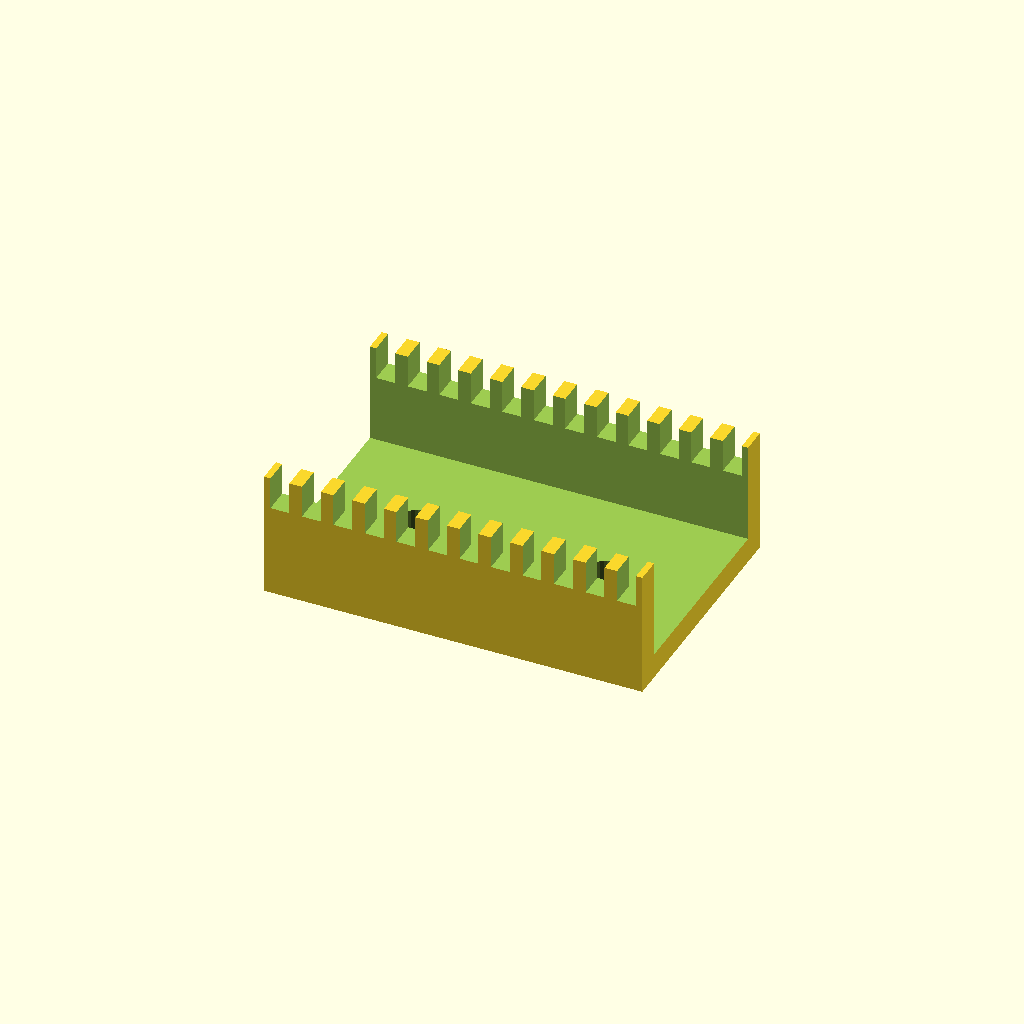
Cell 1: the model at its default parameters.
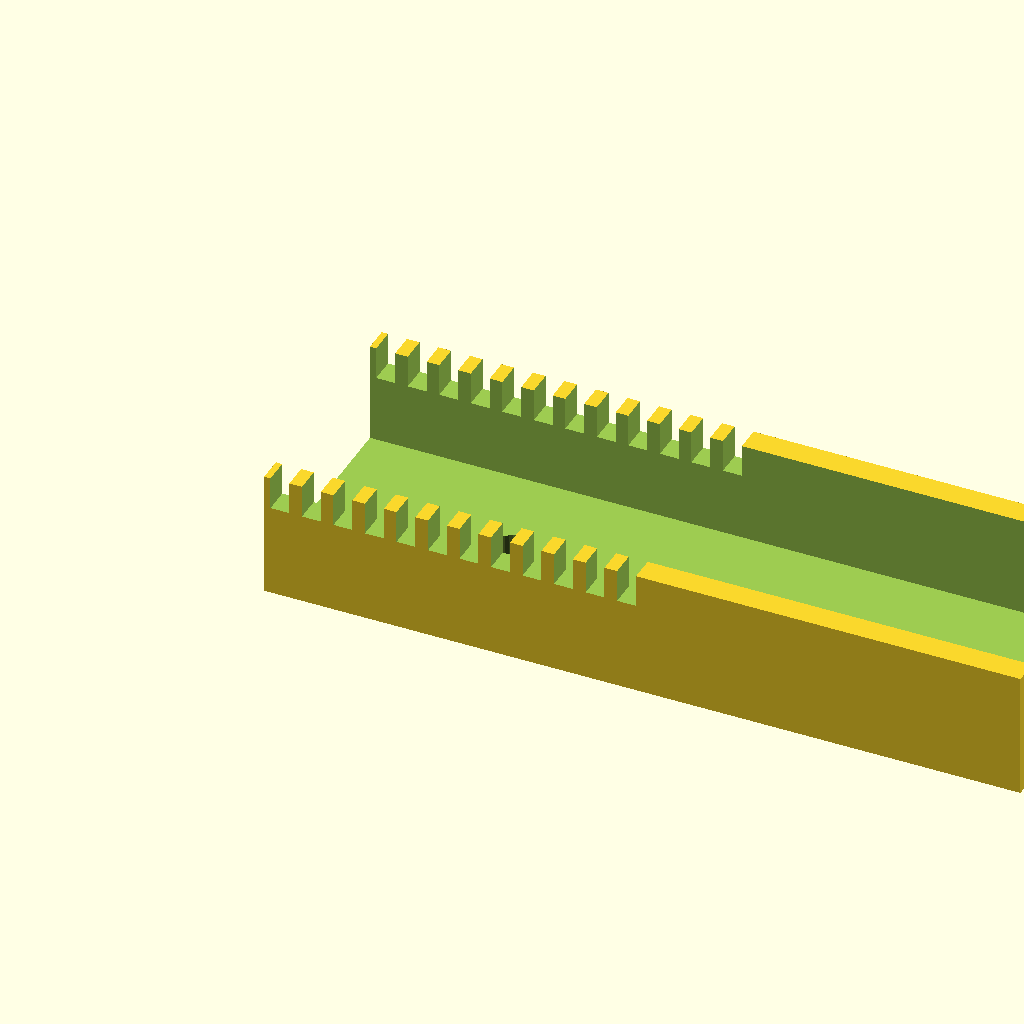
Cell 2 — channel_l set to 120, the other parameters unchanged.
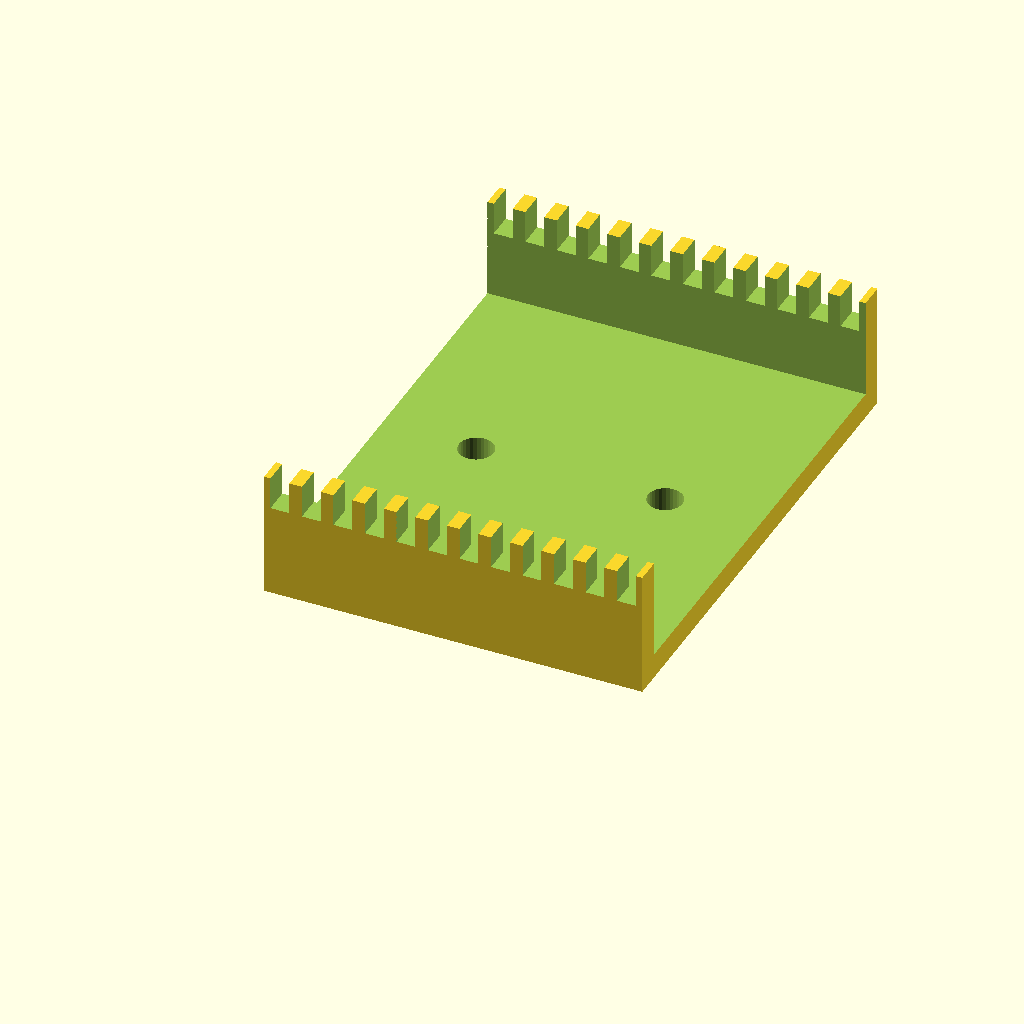
Cell 3: channel_w = 80 (everything else at default).
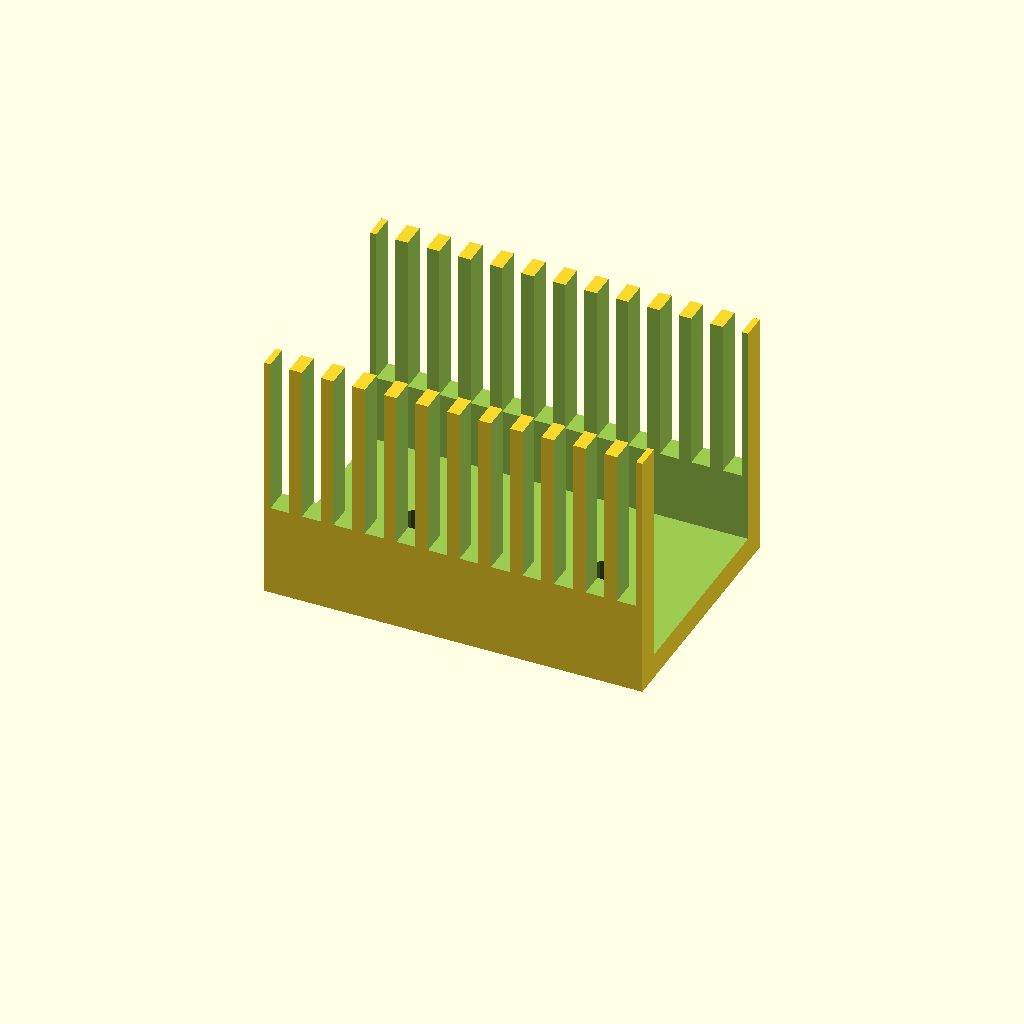
Cell 4: channel_h = 40 (everything else at default).
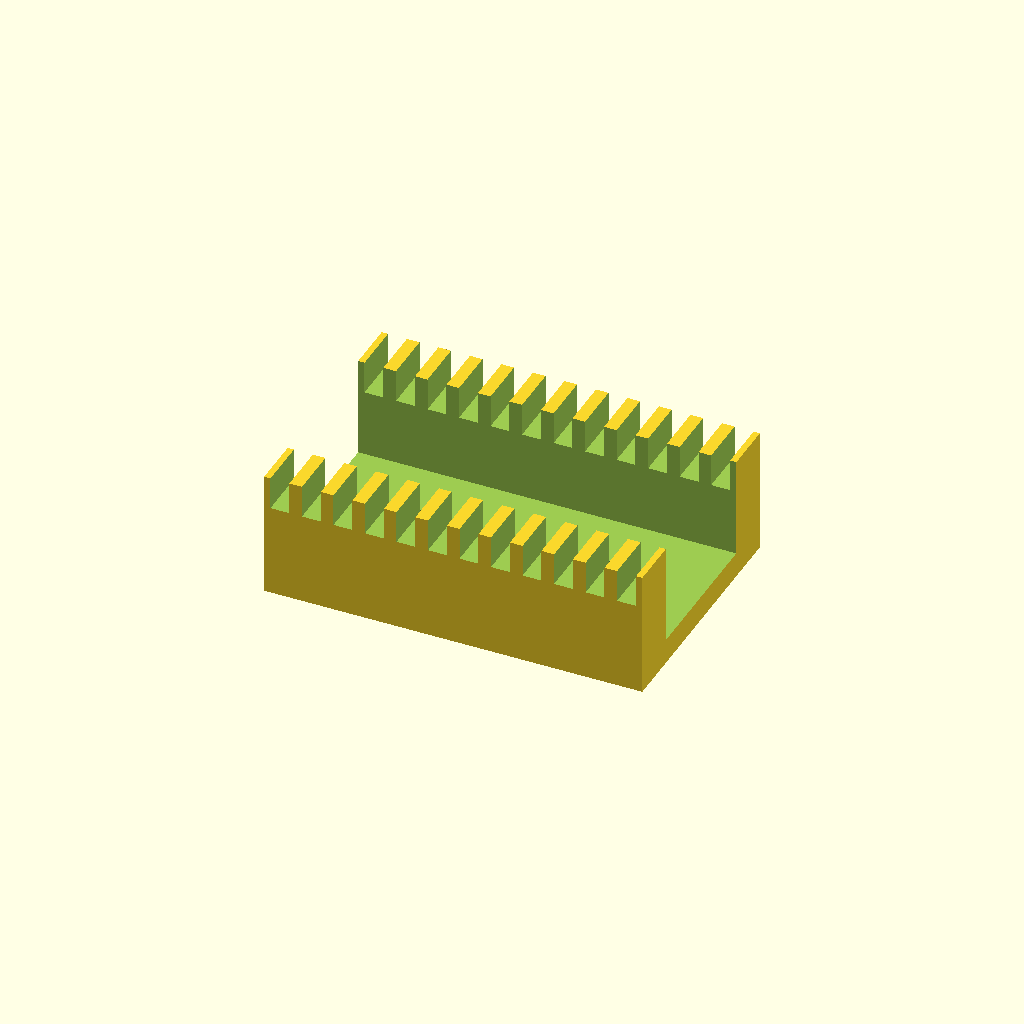
Cell 5 — channel_t set to 8, the other parameters unchanged.
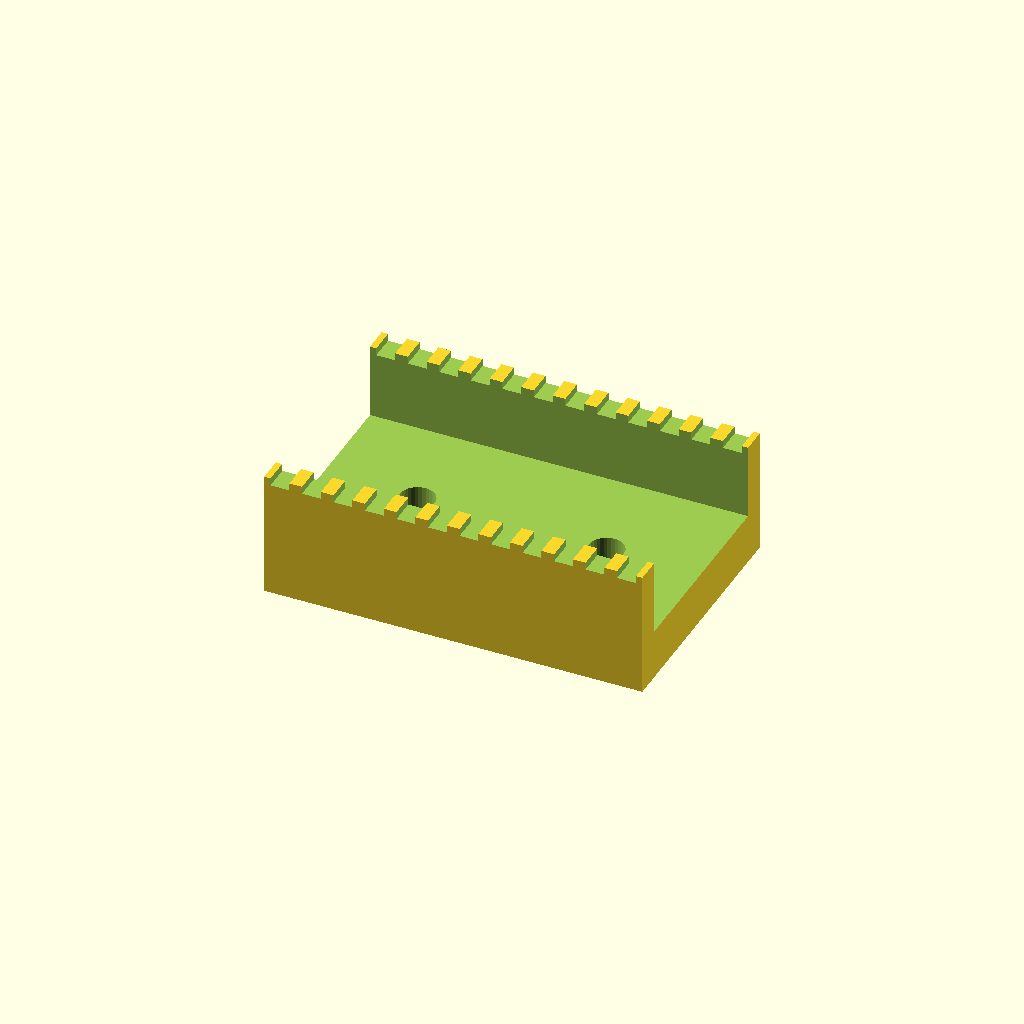
Cell 6: floor_t = 8 (everything else at default).
All cells are drawn from one camera (rotation 55°, 0°, 25°, orthographic, colour scheme Cornfield), so only the parameter changes between them.
OpenSCAD source file optional_data/gen2/ducts/part_0035.scad:
$fn = 32;

// ----------------------------------------------------------------------
// Cable duct: 60 x 40 x 20 mm, 12 fingers
// ----------------------------------------------------------------------

// --- parameters (mm) ---
channel_l = 60;           // duct length, X
channel_w = 40;           // duct width, Y
channel_h = 20;           // duct height, Z
channel_t = 4;            // side wall thickness
floor_t = 4;              // floor thickness
slot_w = 3;               // finger slot width
slot_h = 10.8;            // finger slot height
fingers = 12;             // number of finger slots per side
pitch = 5;                // finger pitch
hole_d = 5.5;             // floor mounting hole
hole_n = 2;               // mounting holes in the floor

module shell() {
  difference() {
    cube([channel_l, channel_w, channel_h]);
    /* open top channel */
    translate([-channel_t - 1, channel_t, floor_t])
      cube([channel_l + 2 * channel_t + 2, channel_w - 2 * channel_t, channel_h + 1]);
  }
}

difference() {
  union() {
    shell();
  }
  /* finger slots cut through both side walls */
  for (i = [0 : fingers - 1]) translate([pitch / 2 + i * pitch - slot_w / 2, -1, floor_t + slot_h]) cube([slot_w, channel_w + 2, channel_h]);
  for (i = [0 : hole_n - 1]) translate([(channel_l / hole_n) * (i + 0.5), channel_w / 2, -1]) cylinder(h = floor_t + 2, d = hole_d);
}
Customizer parameters (derived from the source; name, type, default, range or options):
channel_l: number, default 60
channel_w: number, default 40
channel_h: number, default 20
channel_t: number, default 4
floor_t: number, default 4
slot_w: number, default 3
slot_h: number, default 10.8
fingers: number, default 12
pitch: number, default 5
hole_d: number, default 5.5
hole_n: number, default 2
